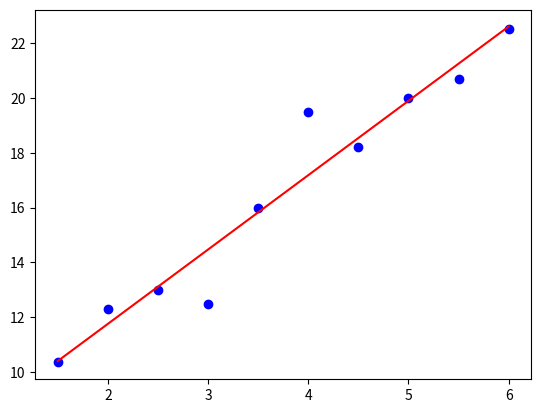

Reproduce this figure in Python.
#!/usr/bin/env python3

import numpy as np
import matplotlib.pyplot as plt
from scipy import stats

# data
x = np.array([1.5, 2, 2.5, 3, 3.5, 4, 4.5, 5, 5.5, 6])
y = np.array([10.35, 12.3, 13, 12.5, 16, 19.5, 18.2, 20, 20.7, 22.5])

# linear regress
gradient, intercept, r_value, p_value, std_err = stats.linregress(x, y)

mn = np.min(x)
mx = np.max(x)
x1 = np.linspace(mn, mx, 500)
y1 = gradient * x1 + intercept
print('y = %.2f * x + %.2f' % (gradient, intercept))

# plot
plt.plot(x, y, 'ob')
plt.plot(x1, y1, '-r')
plt.show()
